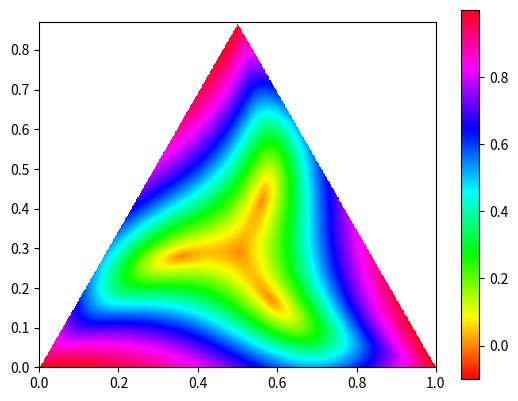

Write the Python code that produced this figure.
from math import log, nan, sqrt
import matplotlib.pyplot as plt

S13 = 1/sqrt(3)
S43 = 2/sqrt(3)
D = 3*sqrt(5)/2
m, n = 121, 315
max = 1/n - 1/(n + m)

def w(u, v):
    x = u - S13*v
    y = S43*v
    z = 1 - x - y
    if x < 0 or y < 0 or z < 0 or x*y + x*z + y*z == 0:
        return nan
    w0 = x**3/(n*x**2 + m*y**2) + y**3/(n*y**2 + m*z**2) + z**3/(n*z**2 + m*x**2) - (x + y + z)/(n + m)
    if w0 < 0:
        return -.1 - sqrt(-w0/max)
    return sqrt(w0/max)

def main():
    len = 1
    res = 500
    aspect = .87
    W = [[w(j/res, i/res) for j in range(len*res)] for i in range(round(len*res*aspect))]
    plt.imshow(W, origin = 'lower', extent = [0, len, 0, len*aspect], cmap = plt.cm.hsv)
    plt.colorbar()
    plt.show()

if __name__ == '__main__':
    main()